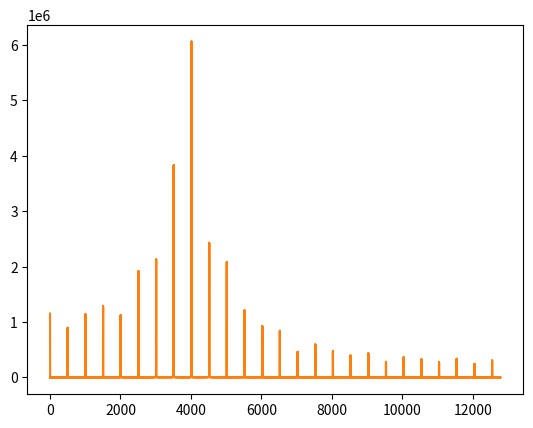

Write Python code to recreate this figure.
import matplotlib.pyplot as plt
import numpy as np
import scipy


def fault_generator(frequency_nature: float, frequency_fault: float, damping_ratio: float, time: float, frequency_sampling: float):
    '''
    Generate a fault signal
    :param frequency_nature: aka. center frequency
    :param frequency_fault: aka. offset frequency
    :param damping_ratio:
    :param time:
    :param frequency_sampling:
    :return:
    '''
    omega_n = 2 * np.pi * frequency_nature
    omega_d = omega_n * np.sqrt(1 - damping_ratio ** 2)

    # Generate impulse response function
    length_filter = 512
    time_filter = np.arange(0, length_filter, 1) / frequency_sampling
    response_function = (
            (omega_n ** 2 * damping_ratio ** 2) * np.exp(-damping_ratio * omega_n * time_filter) * np.sin(
        omega_d * time_filter))
    - (omega_d ** 2) * np.exp(-damping_ratio * omega_n * time_filter) * np.sin(omega_d * time_filter)
    - (2 * omega_n * omega_d * damping_ratio) * np.exp(-damping_ratio * omega_n * time_filter) * np.cos(
        omega_d * time_filter)
    # response_function = np.exp(-damping_ratio * omega_n * time_filter) * np.sin(omega_d * time_filter)

    # Generate periodic modulation
    impulsive_signal = np.zeros(int(time * frequency_sampling))
    for i in range(0, len(impulsive_signal), int(frequency_sampling / frequency_fault)):
        impulsive_signal[i] = 1

    # fftfilt
    signal_fault = np.convolve(impulsive_signal / frequency_sampling, response_function, mode='full')
    return signal_fault[0:int(time * frequency_sampling)]


def frequency_spectrum(signal, frequency_sampling):
    '''
    Generate frequency spectrum of a signal
    :param signal:
    :param frequency_sampling:
    :return:
    '''
    length_signal = len(signal)
    frequency = np.fft.fftfreq(length_signal, 1 / frequency_sampling)
    spectrum = np.fft.fft(signal)
    return np.abs(frequency), np.abs(spectrum)


if '__main__' == __name__:
    signal_fault_ = fault_generator(4000, 500, 0.1, 10, 25600)
    plt.plot(signal_fault_[0:1000])
    plt.show()
    frequency, spectrum = frequency_spectrum(signal_fault_, 25600)
    plt.plot(frequency, spectrum)
    plt.show()


